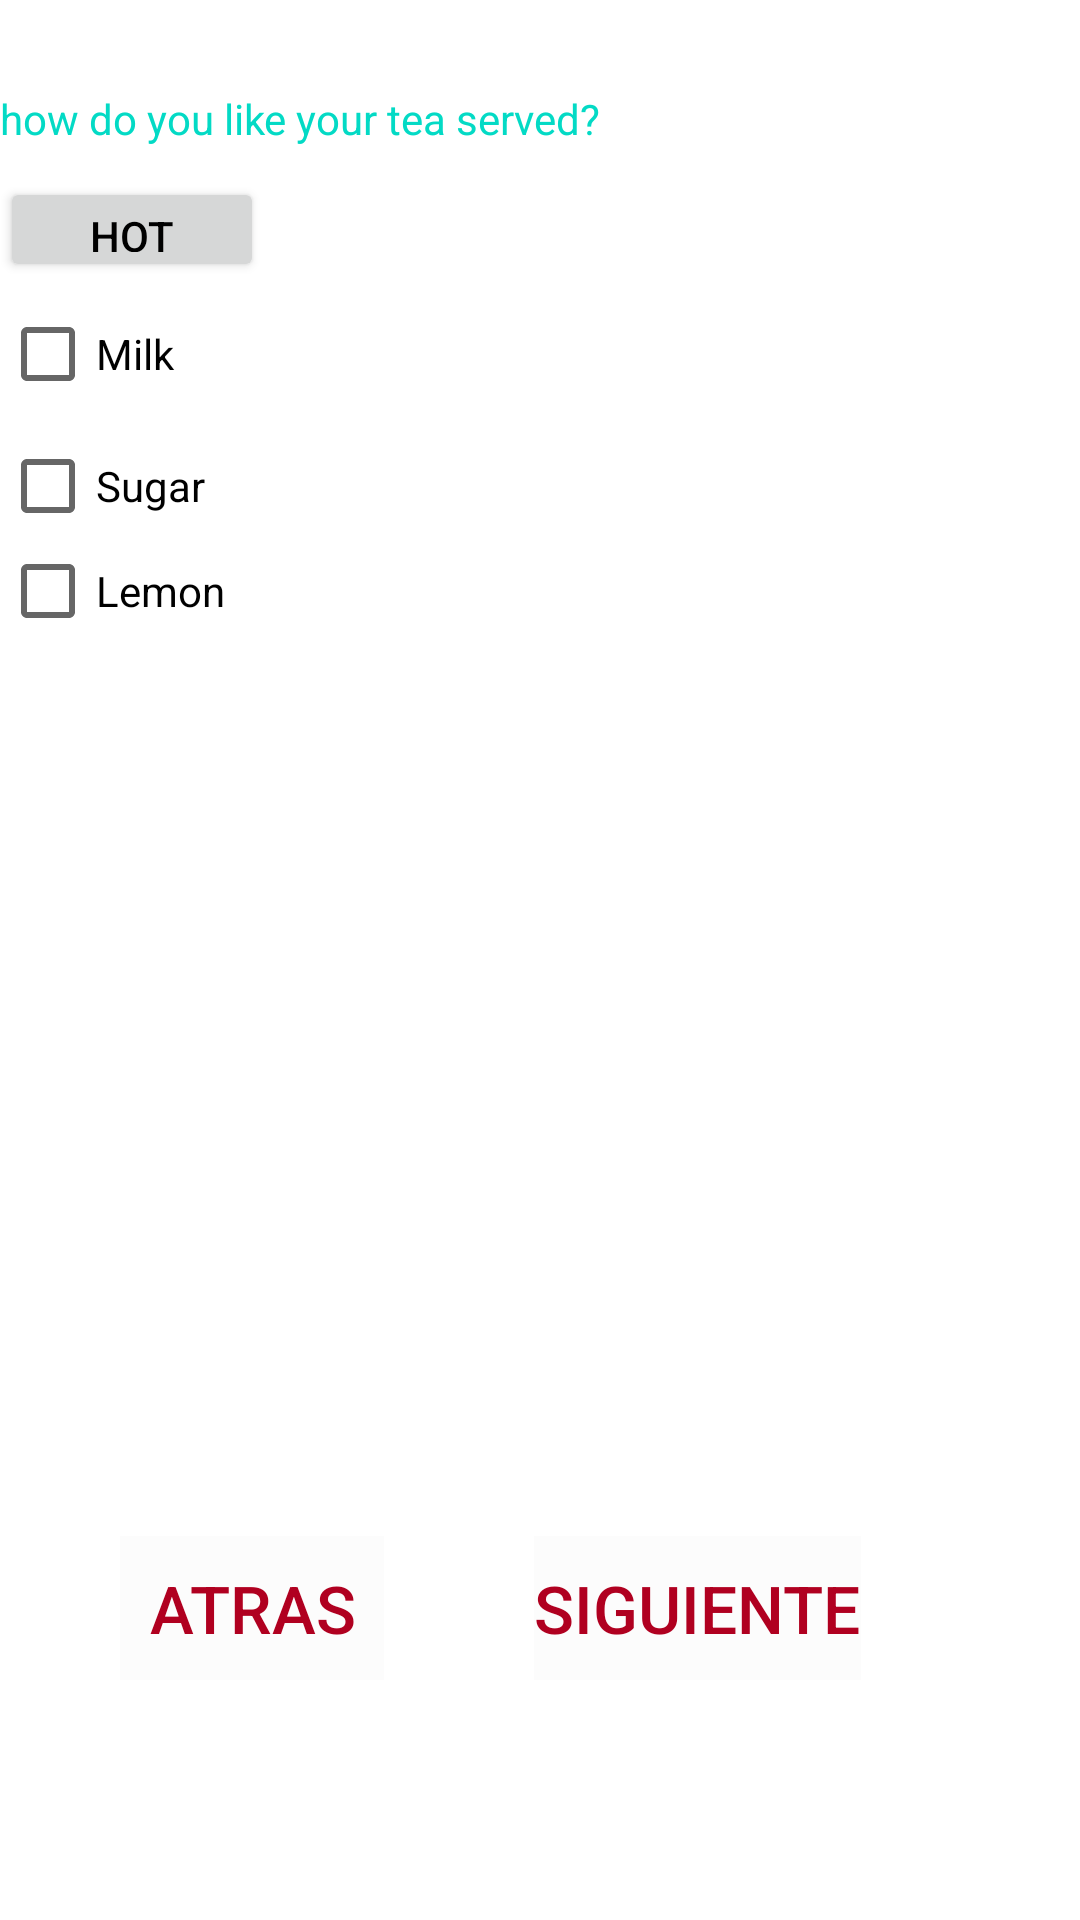

Android layout source for this screen:
<!-- AndroidManifest.xml: application theme Theme.LabVistas -->
<!-- res/layout/activity_vista_ocho.xml -->
<?xml version="1.0" encoding="utf-8"?>
<LinearLayout xmlns:android="http://schemas.android.com/apk/res/android"
    xmlns:app="http://schemas.android.com/apk/res-auto"
    xmlns:tools="http://schemas.android.com/tools"
    android:layout_width="match_parent"
    android:layout_height="match_parent"
    android:orientation="vertical"
    tools:context=".VistaOcho">



    <TextView
        android:layout_width="wrap_content"
        android:layout_height="wrap_content"
        android:layout_marginTop="30dp"
        android:textColor="@color/teal_200"
        android:text="how do you like your tea served?"
        />
    <Button
        android:layout_width="wrap_content"
        android:layout_height="35dp"
        android:layout_marginTop="10dp"
        android:text="HOT"
        android:textColor="@color/design_default_color_on_secondary"
        />
    <CheckBox
        android:layout_width="match_parent"
        android:layout_height="wrap_content"
        android:text="Milk"
        />
    <CheckBox
        android:layout_width="wrap_content"
        android:layout_height="40dp"
        android:text="Sugar"
        />

    <CheckBox
        android:layout_width="91dp"
        android:layout_height="30dp"
        android:text="Lemon"/>
    <LinearLayout
        android:layout_width="match_parent"
        android:layout_height="match_parent"
        android:orientation="horizontal"
        android:layout_marginTop="300dp">

        <Button
            android:layout_width="wrap_content"
            android:layout_height="wrap_content"
            android:onClick="btn_atras"
            android:layout_marginLeft="40dp"
            android:text="Atras"
            android:textColor="@color/design_default_color_error"
            android:background="@color/cardview_shadow_end_color"
            android:textSize="22sp"
            />

        <Button
            android:layout_width="wrap_content"
            android:layout_height="wrap_content"
            android:layout_marginLeft="50dp"
            android:onClick="btn_Inicio"
            android:text="Siguiente"
            android:textColor="@color/design_default_color_error"
            android:background="@color/cardview_shadow_end_color"
            android:textSize="22sp"

            />
    </LinearLayout>
</LinearLayout>
<!-- resources referenced by this layout -->
<resources>
  <style name="Theme.LabVistas" parent="Theme.MaterialComponents.DayNight.DarkActionBar">
          
          <item name="colorPrimary">@color/purple_500</item>
          <item name="colorPrimaryVariant">@color/purple_700</item>
          <item name="colorOnPrimary">@color/white</item>
          
          <item name="colorSecondary">@color/teal_200</item>
          <item name="colorSecondaryVariant">@color/teal_700</item>
          <item name="colorOnSecondary">@color/black</item>
          
          <item name="android:statusBarColor" tools:targetApi="l">?attr/colorPrimaryVariant</item>
          
      </style>
  <!-- not gathered from this repository: default colours our renderer supplied (Android Studio template values) -->
  <color name="purple_500">#FF6200EE</color>
  <color name="purple_700">#FF3700B3</color>
  <color name="teal_200">#FF03DAC5</color>
  <color name="teal_700">#FF018786</color>
  <color name="black">#FF000000</color>
  <color name="white">#FFFFFFFF</color>
</resources>
